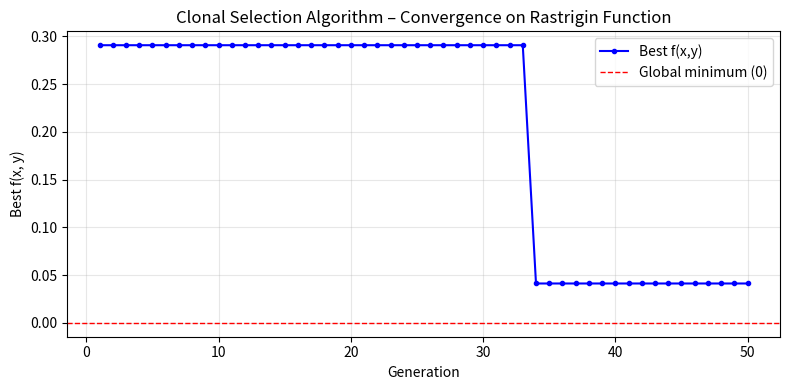

The script that saved this image:
"""
Practical 7: Clonal Selection Algorithm (CLONALG)
============================================================
Implements the Clonal Selection Algorithm from Artificial Immune
Systems (AIS) theory and applies it to minimise the 2-D Rastrigin
function — a challenging multimodal benchmark with many local minima.

Algorithm steps (per generation):
    1. Evaluate the affinity of every antibody in the population.
    2. Select the top-n antibodies (highest affinity = nearest to optimum).
    3. Clone each selected antibody proportionally to its affinity.
    4. Hypermutate all clones (mutation rate inversely proportional to affinity).
    5. Re-evaluate clones; keep the best clone from each clone group.
    6. Combine survivors with the original population; retain the top
       (pop_size - n_replace) individuals.
    7. Inject n_replace fresh random antibodies (receptor editing /
       diversity maintenance).

Objective function:
    Rastrigin(x, y) = 20 + x^2 - 10*cos(2*pi*x) + y^2 - 10*cos(2*pi*y)
    Global minimum : f(0, 0) = 0  in x,y in [-5.12, 5.12]

Reference:
    de Castro & Von Zuben (2002). "Learning and Optimization Using the
    Clonal Selection Principle." IEEE Trans. Evol. Comput., 6(3), 239-251.

Usage:
    python 6_Clonal_Selection.py

Dependencies: numpy, matplotlib
"""

import math
import os
import random

import matplotlib
matplotlib.use("Agg")   # non-interactive backend (safe for all environments)
import matplotlib.pyplot as plt
import numpy as np

# ---------------------------------------------------------------------------
# Reproducibility
# ---------------------------------------------------------------------------
RANDOM_SEED = 42
random.seed(RANDOM_SEED)
np.random.seed(RANDOM_SEED)

# ---------------------------------------------------------------------------
# Objective function
# ---------------------------------------------------------------------------
BOUNDS = (-5.12, 5.12)


def rastrigin(x: float, y: float) -> float:
    """2-D Rastrigin function.  Global minimum = 0 at (0, 0).

    Args:
        x: First coordinate.
        y: Second coordinate.

    Returns:
        Function value (non-negative).
    """
    return (
        20.0
        + x ** 2 - 10.0 * math.cos(2 * math.pi * x)
        + y ** 2 - 10.0 * math.cos(2 * math.pi * y)
    )


def affinity(antibody: np.ndarray) -> float:
    """Compute antibody affinity = 1 / (1 + f(x, y)).

    Higher affinity means a better (lower-cost) solution.

    Args:
        antibody: 1-D array [x, y].

    Returns:
        Affinity value in (0, 1].
    """
    return 1.0 / (1.0 + rastrigin(antibody[0], antibody[1]))


# ---------------------------------------------------------------------------
# CLONALG core
# ---------------------------------------------------------------------------

def random_antibody() -> np.ndarray:
    """Create a random antibody (candidate solution) within the search space."""
    lo, hi = BOUNDS
    return np.array([random.uniform(lo, hi), random.uniform(lo, hi)])


def hypermutate(antibody: np.ndarray, aff: float,
                max_mutation: float = 2.0) -> np.ndarray:
    """Apply inversely proportional hypermutation to an antibody.

    Higher affinity (closer to optimum) → smaller perturbation.

    Args:
        antibody:     The antibody to mutate.
        aff:          Its affinity value.
        max_mutation: Maximum mutation strength at zero affinity.

    Returns:
        Mutated antibody clipped to the search-space bounds.
    """
    strength = max_mutation * math.exp(-aff)
    lo, hi = BOUNDS
    mutant = antibody + np.random.uniform(-strength, strength, size=antibody.shape)
    return np.clip(mutant, lo, hi)


def clonal_selection(
    pop_size: int = 30,
    n_select: int = 10,
    clone_factor: int = 5,
    n_replace: int = 5,
    generations: int = 50,
) -> tuple:
    """Run the Clonal Selection Algorithm (CLONALG).

    Args:
        pop_size:     Total population size.
        n_select:     Number of best antibodies selected for cloning each generation.
        clone_factor: Number of clones generated per selected antibody.
        n_replace:    Number of worst antibodies replaced by random newcomers.
        generations:  Number of iterations.

    Returns:
        (best_antibody, best_value, history)
        history is a list of (generation, best_f, best_position) tuples.
    """
    # 1. Initialise population
    population = [random_antibody() for _ in range(pop_size)]
    history = []

    for gen in range(generations):
        # 2. Evaluate affinity
        affinities = [affinity(ab) for ab in population]

        # 3. Select top-n_select antibodies
        ranked = sorted(
            zip(population, affinities), key=lambda x: x[1], reverse=True
        )
        selected     = [ab  for ab, _ in ranked[:n_select]]
        selected_aff = [aff for _,  aff in ranked[:n_select]]

        # 4. Clone each selected antibody (clone_factor clones each)
        clones_pool = []
        for ab in selected:
            clones_pool.extend([ab.copy() for _ in range(clone_factor)])

        # 5. Hypermutate all clones
        mutated_clones = [
            hypermutate(c, affinity(c)) for c in clones_pool
        ]

        # 6. Select the best mutated clone per original antibody
        best_clones = []
        for i in range(n_select):
            group = mutated_clones[i * clone_factor: (i + 1) * clone_factor]
            best_clones.append(max(group, key=affinity))

        # 7. Merge and keep the top (pop_size - n_replace) individuals
        combined = list(population) + best_clones
        combined.sort(key=affinity, reverse=True)
        survivors = combined[: pop_size - n_replace]

        # 8. Inject fresh random antibodies (receptor editing)
        newcomers  = [random_antibody() for _ in range(n_replace)]
        population = survivors + newcomers

        # Track best this generation
        best_ab  = combined[0]
        best_val = rastrigin(best_ab[0], best_ab[1])
        history.append((gen + 1, best_val, best_ab.copy()))

        if (gen + 1) % 10 == 0 or gen == 0:
            print(f"  Gen {gen + 1:03d}/{generations} | "
                  f"Best f(x,y) = {best_val:.6f} | "
                  f"Position = ({best_ab[0]:.4f}, {best_ab[1]:.4f})")

    # Final best
    final_affs = [affinity(ab) for ab in population]
    best_idx   = max(range(len(final_affs)), key=lambda i: final_affs[i])
    best_ab    = population[best_idx]
    best_val   = rastrigin(best_ab[0], best_ab[1])
    return best_ab, best_val, history


# ---------------------------------------------------------------------------
# Visualisation
# ---------------------------------------------------------------------------

def plot_convergence(history: list, save_path: str = "clonal_selection_convergence.png"):
    """Plot and save the convergence curve.

    Args:
        history:   List of (generation, best_f, position) tuples.
        save_path: File path for the output PNG.
    """
    gens       = [h[0] for h in history]
    best_vals  = [h[1] for h in history]

    fig, ax = plt.subplots(figsize=(8, 4))
    ax.plot(gens, best_vals, "b-o", markersize=3, linewidth=1.5, label="Best f(x,y)")
    ax.axhline(0, color="r", linestyle="--", linewidth=1, label="Global minimum (0)")
    ax.set_xlabel("Generation")
    ax.set_ylabel("Best f(x, y)")
    ax.set_title("Clonal Selection Algorithm – Convergence on Rastrigin Function")
    ax.legend()
    ax.grid(True, alpha=0.3)
    plt.tight_layout()
    plt.savefig(save_path, dpi=100)
    plt.close(fig)
    print(f"  Convergence plot saved → {save_path}")


# ---------------------------------------------------------------------------
# Main
# ---------------------------------------------------------------------------

def main():
    """Run CLONALG on the 2-D Rastrigin function and report results."""
    print("--- Clonal Selection Algorithm (CLONALG) ---")
    print("Objective   : Minimise Rastrigin function f(x, y)")
    print(f"Search space: x, y in [{BOUNDS[0]}, {BOUNDS[1]}]")
    print("Global min  : f(0, 0) = 0\n")

    best_ab, best_val, history = clonal_selection(
        pop_size=30,
        n_select=10,
        clone_factor=5,
        n_replace=5,
        generations=50,
    )

    print(f"\nOptimal solution found:")
    print(f"  x       = {best_ab[0]:.6f}")
    print(f"  y       = {best_ab[1]:.6f}")
    print(f"  f(x, y) = {best_val:.6f}  (global minimum = 0)")

    plot_convergence(history)


if __name__ == "__main__":
    main()
